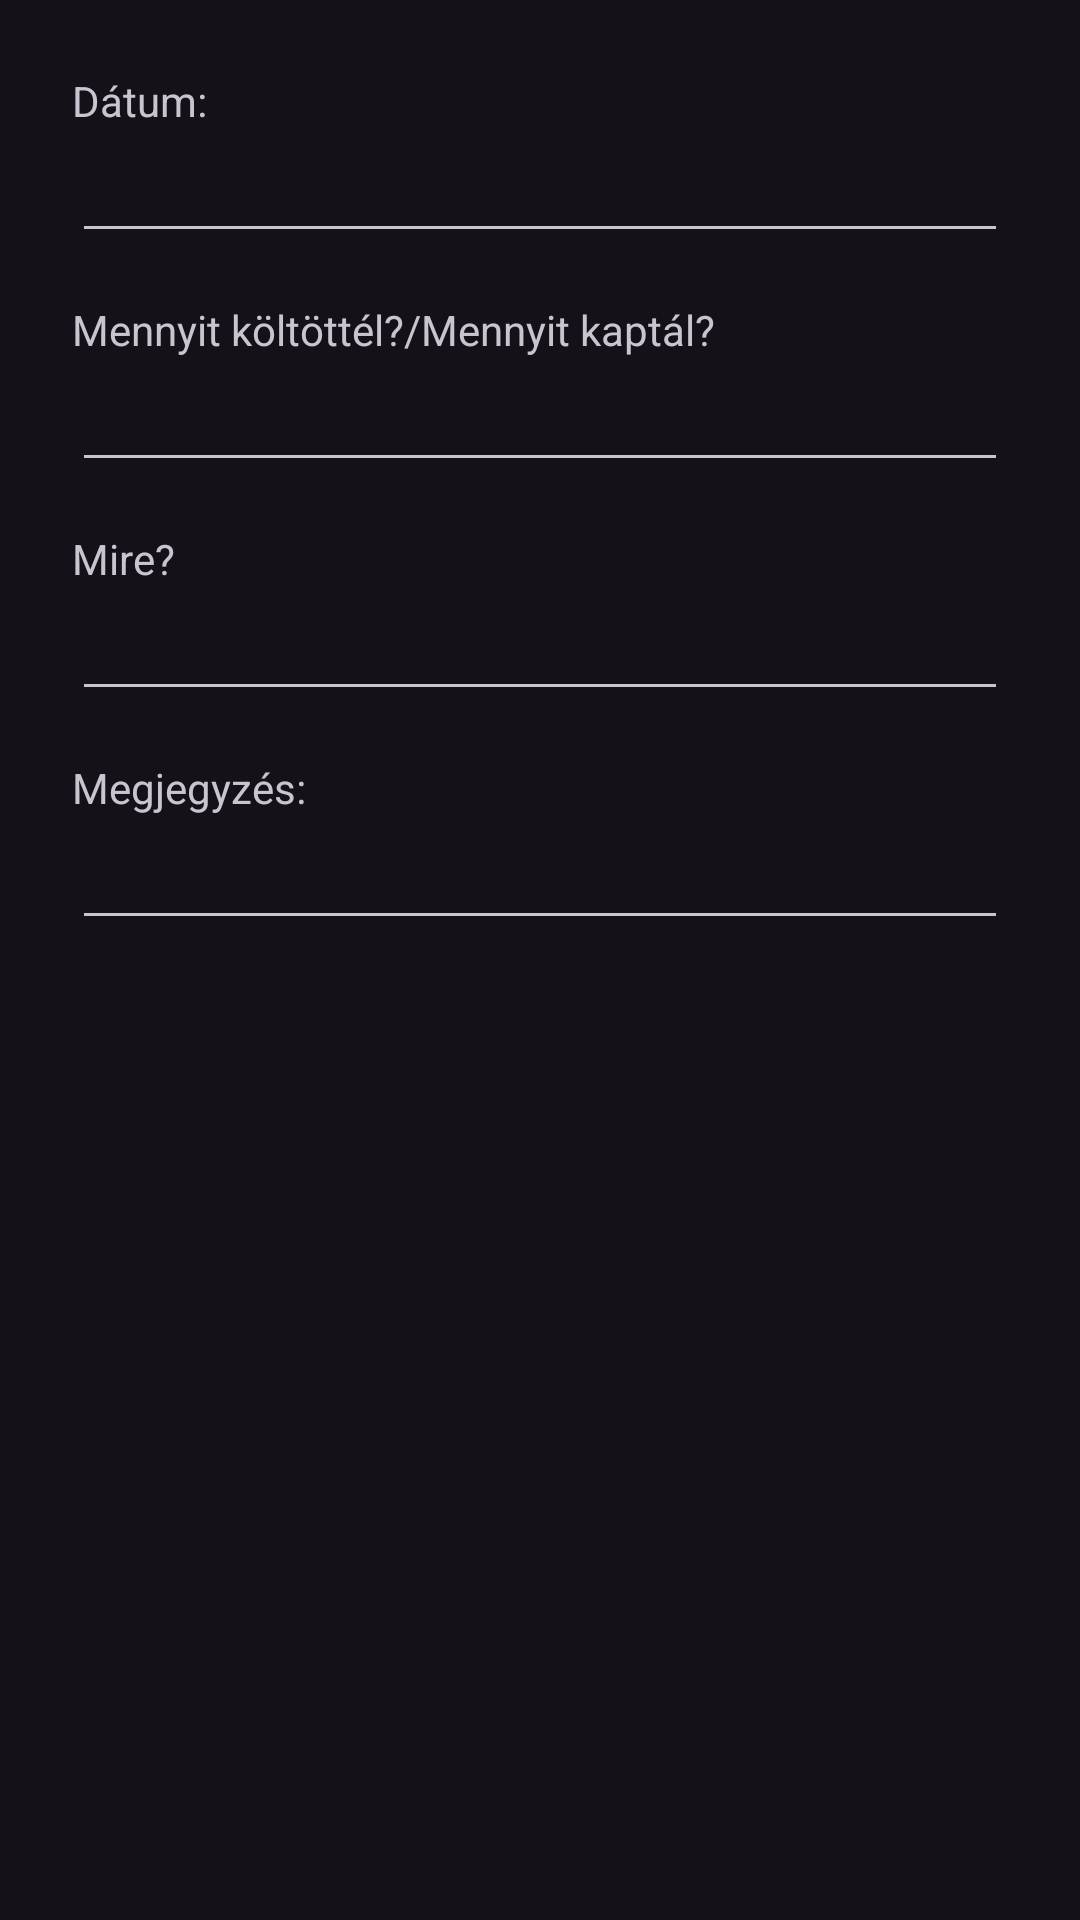

Write the Android layout XML for this screen, with the resource values it uses.
<!-- AndroidManifest.xml: application theme Theme.Material3.Dark -->
<!-- res/layout/dialog_expenses.xml -->
<?xml version="1.0" encoding="utf-8"?>
<LinearLayout xmlns:android="http://schemas.android.com/apk/res/android"
    android:layout_width="match_parent"
    android:layout_height="match_parent"
    android:orientation="vertical"
    android:padding="24dip">

    <TextView
        android:layout_width="wrap_content"
        android:layout_height="wrap_content"
        android:text="Dátum:" />

    <EditText
        android:id="@+id/etDate"
        android:layout_width="match_parent"
        android:layout_height="wrap_content" />

    <TextView
        android:layout_width="wrap_content"
        android:layout_height="wrap_content"
        android:layout_marginTop="16dip"
        android:text="Mennyit költöttél?/Mennyit kaptál?" />

    <EditText
        android:id="@+id/etAmount"
        android:layout_width="match_parent"
        android:layout_height="wrap_content"
        android:inputType="numberDecimal"/>

    <TextView
        android:layout_width="wrap_content"
        android:layout_height="wrap_content"
        android:layout_marginTop="16dip"
        android:text="Mire?" />

    <EditText
        android:id="@+id/etFrom"
        android:layout_width="match_parent"
        android:layout_height="wrap_content" />

    <TextView
        android:layout_width="wrap_content"
        android:layout_height="wrap_content"
        android:layout_marginTop="16dip"
        android:text="Megjegyzés:" />

    <EditText
        android:id="@+id/etDescription"
        android:layout_width="match_parent"
        android:layout_height="wrap_content"
        />



</LinearLayout>
<!-- resources referenced by this layout -->
<resources>

</resources>
